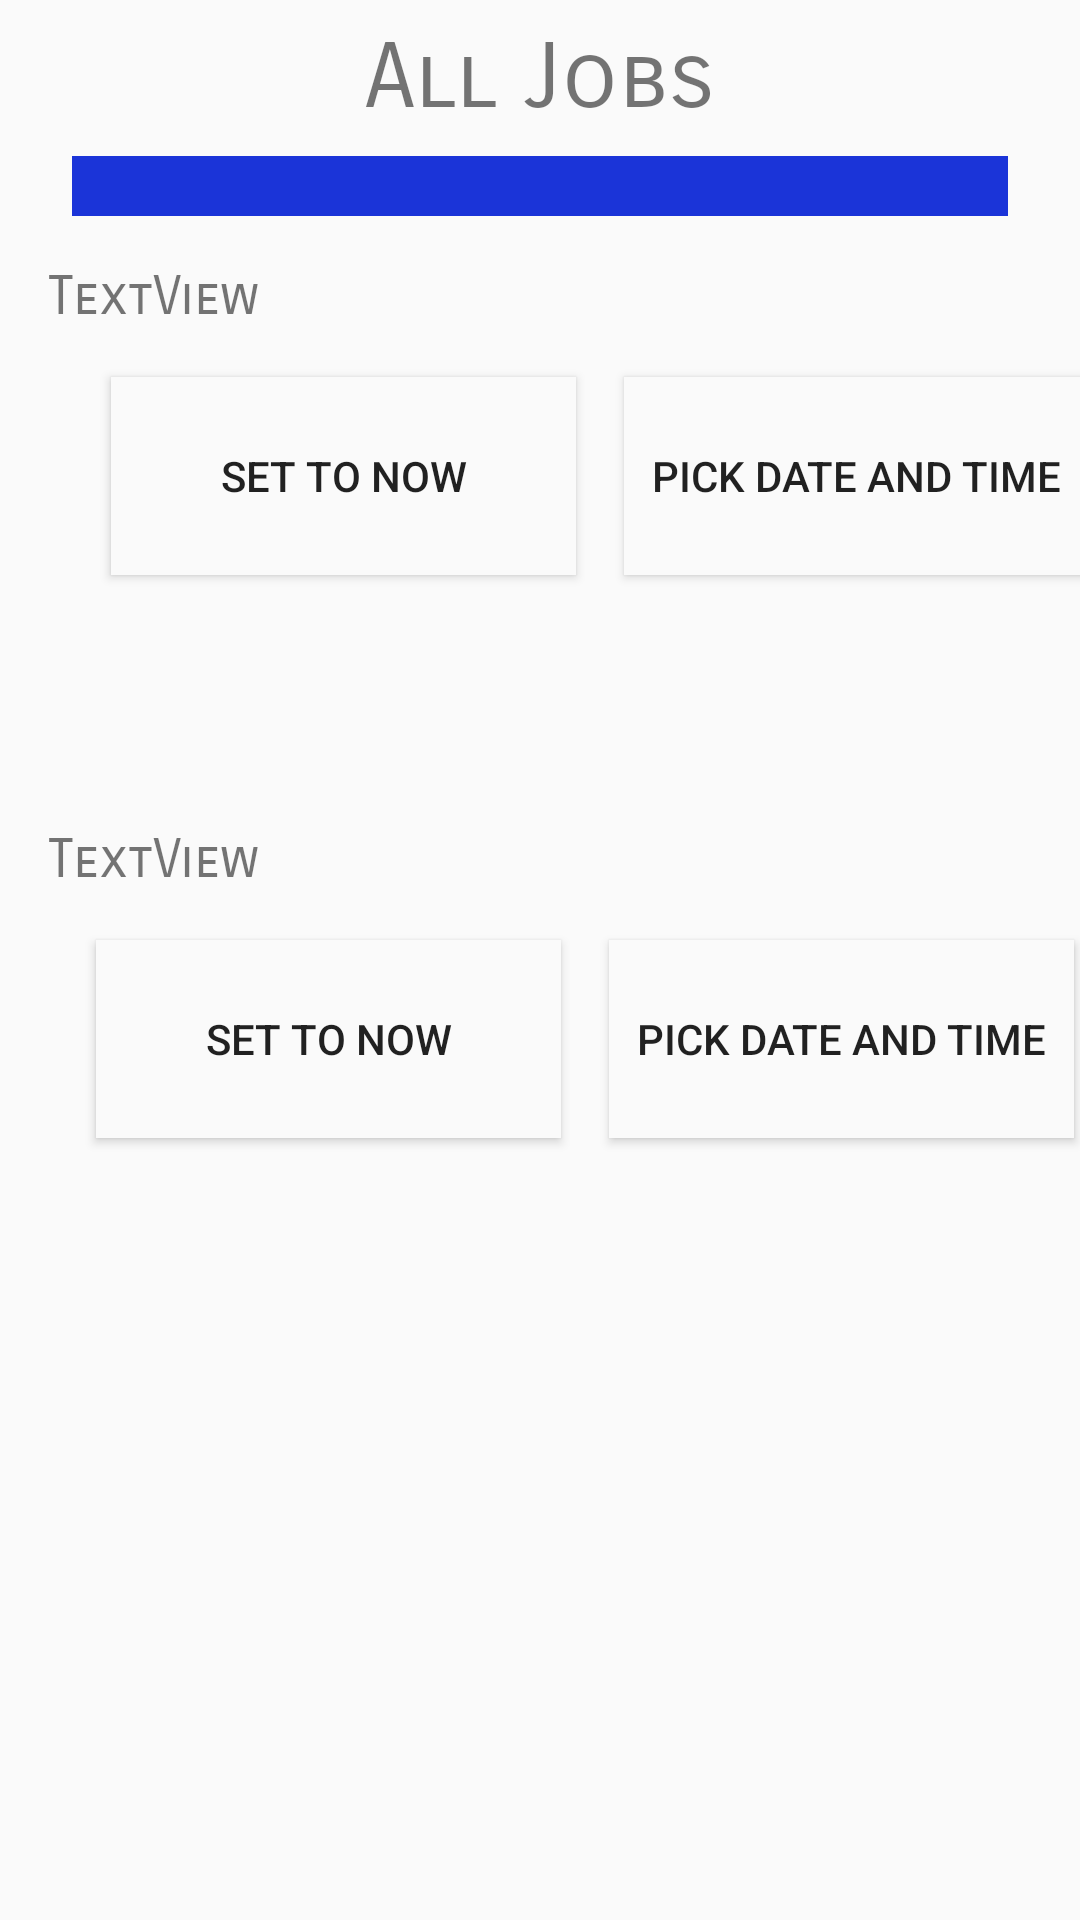

This screen was rendered from an Android layout file. Write that file and the resources it references.
<!-- AndroidManifest.xml: application theme AppTheme -->
<!-- res/layout/activity_edit_timing.xml -->
<?xml version="1.0" encoding="utf-8"?>
<androidx.constraintlayout.widget.ConstraintLayout xmlns:android="http://schemas.android.com/apk/res/android"
    xmlns:app="http://schemas.android.com/apk/res-auto"
    xmlns:tools="http://schemas.android.com/tools"
    android:layout_width="match_parent"
    android:layout_height="match_parent"
    tools:context=".EditTimingActivity">

    <TextView
        android:id="@+id/textViewTimingEditStartDate"
        android:layout_width="wrap_content"
        android:layout_height="wrap_content"
        android:layout_marginStart="16dp"
        android:layout_marginTop="16dp"
        android:fontFamily="sans-serif-smallcaps"
        android:text="TextView"
        android:textSize="18sp"
        app:layout_constraintStart_toStartOf="parent"
        app:layout_constraintTop_toBottomOf="@+id/constLayoutEditTimingSeperator" />

    <TextView
        android:id="@+id/textViewTimingEditEndDate"
        android:layout_width="wrap_content"
        android:layout_height="wrap_content"
        android:layout_marginStart="16dp"
        android:layout_marginTop="84dp"
        android:fontFamily="sans-serif-smallcaps"
        android:text="TextView"
        android:textSize="18sp"
        app:layout_constraintStart_toStartOf="parent"
        app:layout_constraintTop_toBottomOf="@+id/buttonSetStartDateNow" />

    <androidx.constraintlayout.widget.ConstraintLayout
        android:id="@+id/constLayoutEditTimingSeperator"
        android:layout_width="0dp"
        android:layout_height="20dp"
        android:layout_marginStart="24dp"
        android:layout_marginTop="8dp"
        android:layout_marginEnd="24dp"
        android:background="@color/blue"
        app:layout_constraintEnd_toEndOf="parent"
        app:layout_constraintHorizontal_bias="0.0"
        app:layout_constraintStart_toStartOf="parent"
        app:layout_constraintTop_toBottomOf="@+id/textViewTimingEditTitle">

    </androidx.constraintlayout.widget.ConstraintLayout>

    <TextView
        android:id="@+id/textViewTimingEditTitle"
        android:layout_width="wrap_content"
        android:layout_height="wrap_content"
        android:layout_marginStart="32dp"
        android:layout_marginTop="8dp"
        android:layout_marginEnd="32dp"
        android:fontFamily="sans-serif-smallcaps"
        android:text="@string/buttonTextAllJobs"
        android:textSize="30sp"
        app:layout_constraintEnd_toEndOf="parent"
        app:layout_constraintStart_toStartOf="parent"
        app:layout_constraintTop_toTopOf="parent" />

    <Button
        android:id="@+id/buttonSetStartDateNow"
        android:layout_width="155dp"
        android:layout_height="66dp"
        android:layout_marginStart="37dp"
        android:layout_marginTop="16dp"
        android:background="@color/lightestgrey"
        android:text="@string/set_to_now"
        app:layout_constraintStart_toStartOf="parent"
        app:layout_constraintTop_toBottomOf="@+id/textViewTimingEditStartDate" />

    <Button
        android:id="@+id/buttonSetEndDateNow"
        android:layout_width="155dp"
        android:layout_height="66dp"
        android:layout_marginStart="32dp"
        android:layout_marginTop="16dp"
        android:background="@color/lightestgrey"
        android:text="@string/set_to_now"
        app:layout_constraintStart_toStartOf="parent"
        app:layout_constraintTop_toBottomOf="@+id/textViewTimingEditEndDate" />

    <Button
        android:id="@+id/buttonSetStartDatePick"
        android:layout_width="155dp"
        android:layout_height="66dp"
        android:layout_marginStart="16dp"
        android:layout_marginTop="16dp"
        android:background="@color/lightestgrey"
        android:text="@string/pick_date"
        app:layout_constraintStart_toEndOf="@+id/buttonSetStartDateNow"
        app:layout_constraintTop_toBottomOf="@+id/textViewTimingEditStartDate" />

    <Button
        android:id="@+id/buttonSetEndDatePick"
        android:layout_width="155dp"
        android:layout_height="66dp"
        android:layout_marginStart="16dp"
        android:layout_marginTop="16dp"
        android:background="@color/lightestgrey"
        android:text="@string/pick_date"
        app:layout_constraintStart_toEndOf="@+id/buttonSetEndDateNow"
        app:layout_constraintTop_toBottomOf="@+id/textViewTimingEditEndDate" />
</androidx.constraintlayout.widget.ConstraintLayout>
<!-- resources referenced by this layout -->
<resources>
  <color name="blue">#1B34D8</color>
  <color name="lightestgrey">#FAFAFA</color>
  <string name="buttonTextAllJobs">All Jobs</string>
  <string name="pick_date">Pick Date And Time</string>
  <string name="set_to_now">set to now</string>
  <style name="AppTheme" parent="Theme.AppCompat.Light.NoActionBar">
          
          <item name="colorPrimary">@color/colorPrimary</item>
          <item name="colorPrimaryDark">@color/colorPrimaryDark</item>
          <item name="colorAccent">@color/colorAccent</item>
      </style>
  <color name="colorPrimary">#008577</color>
  <color name="colorPrimaryDark">#00574B</color>
  <color name="colorAccent">#DA000000</color>
</resources>
